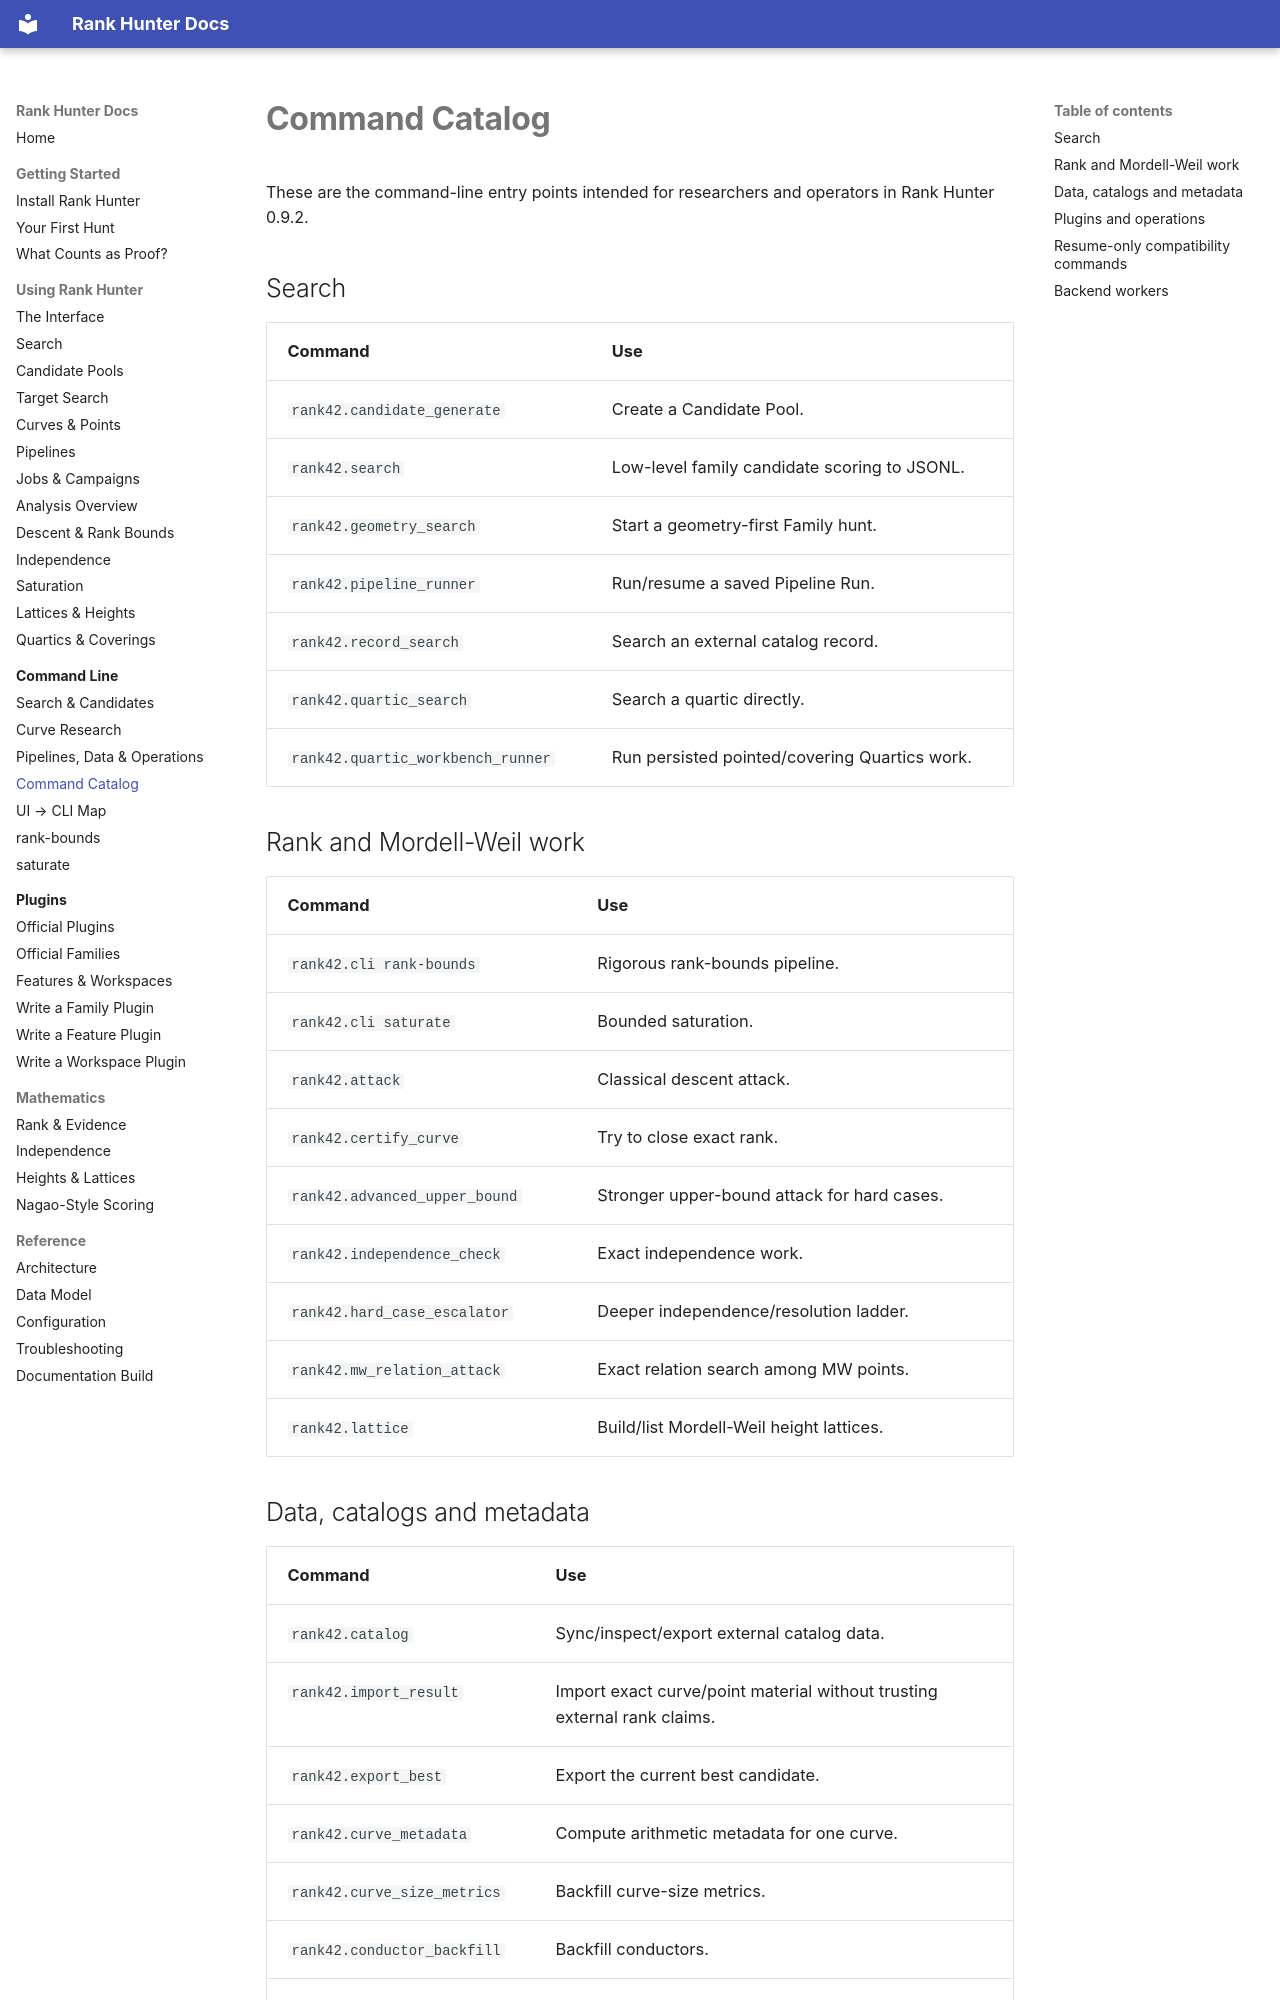

repository: crhillresearch/rank-hunter · page: cli/all-commands/index.html · generator: mkdocs

# Command Catalog

These are the command-line entry points intended for researchers and operators in Rank Hunter 0.9.2.

## Search

| Command | Use |
| --- | --- |
| `rank42.candidate_generate` | Create a Candidate Pool. |
| `rank42.search` | Low-level family candidate scoring to JSONL. |
| `rank42.geometry_search` | Start a geometry-first Family hunt. |
| `rank42.pipeline_runner` | Run/resume a saved Pipeline Run. |
| `rank42.record_search` | Search an external catalog record. |
| `rank42.quartic_search` | Search a quartic directly. |
| `rank42.quartic_workbench_runner` | Run persisted pointed/covering Quartics work. |

## Rank and Mordell-Weil work

| Command | Use |
| --- | --- |
| `rank42.cli rank-bounds` | Rigorous rank-bounds pipeline. |
| `rank42.cli saturate` | Bounded saturation. |
| `rank42.attack` | Classical descent attack. |
| `rank42.certify_curve` | Try to close exact rank. |
| `rank42.advanced_upper_bound` | Stronger upper-bound attack for hard cases. |
| `rank42.independence_check` | Exact independence work. |
| `rank42.hard_case_escalator` | Deeper independence/resolution ladder. |
| `rank42.mw_relation_attack` | Exact relation search among MW points. |
| `rank42.lattice` | Build/list Mordell-Weil height lattices. |
